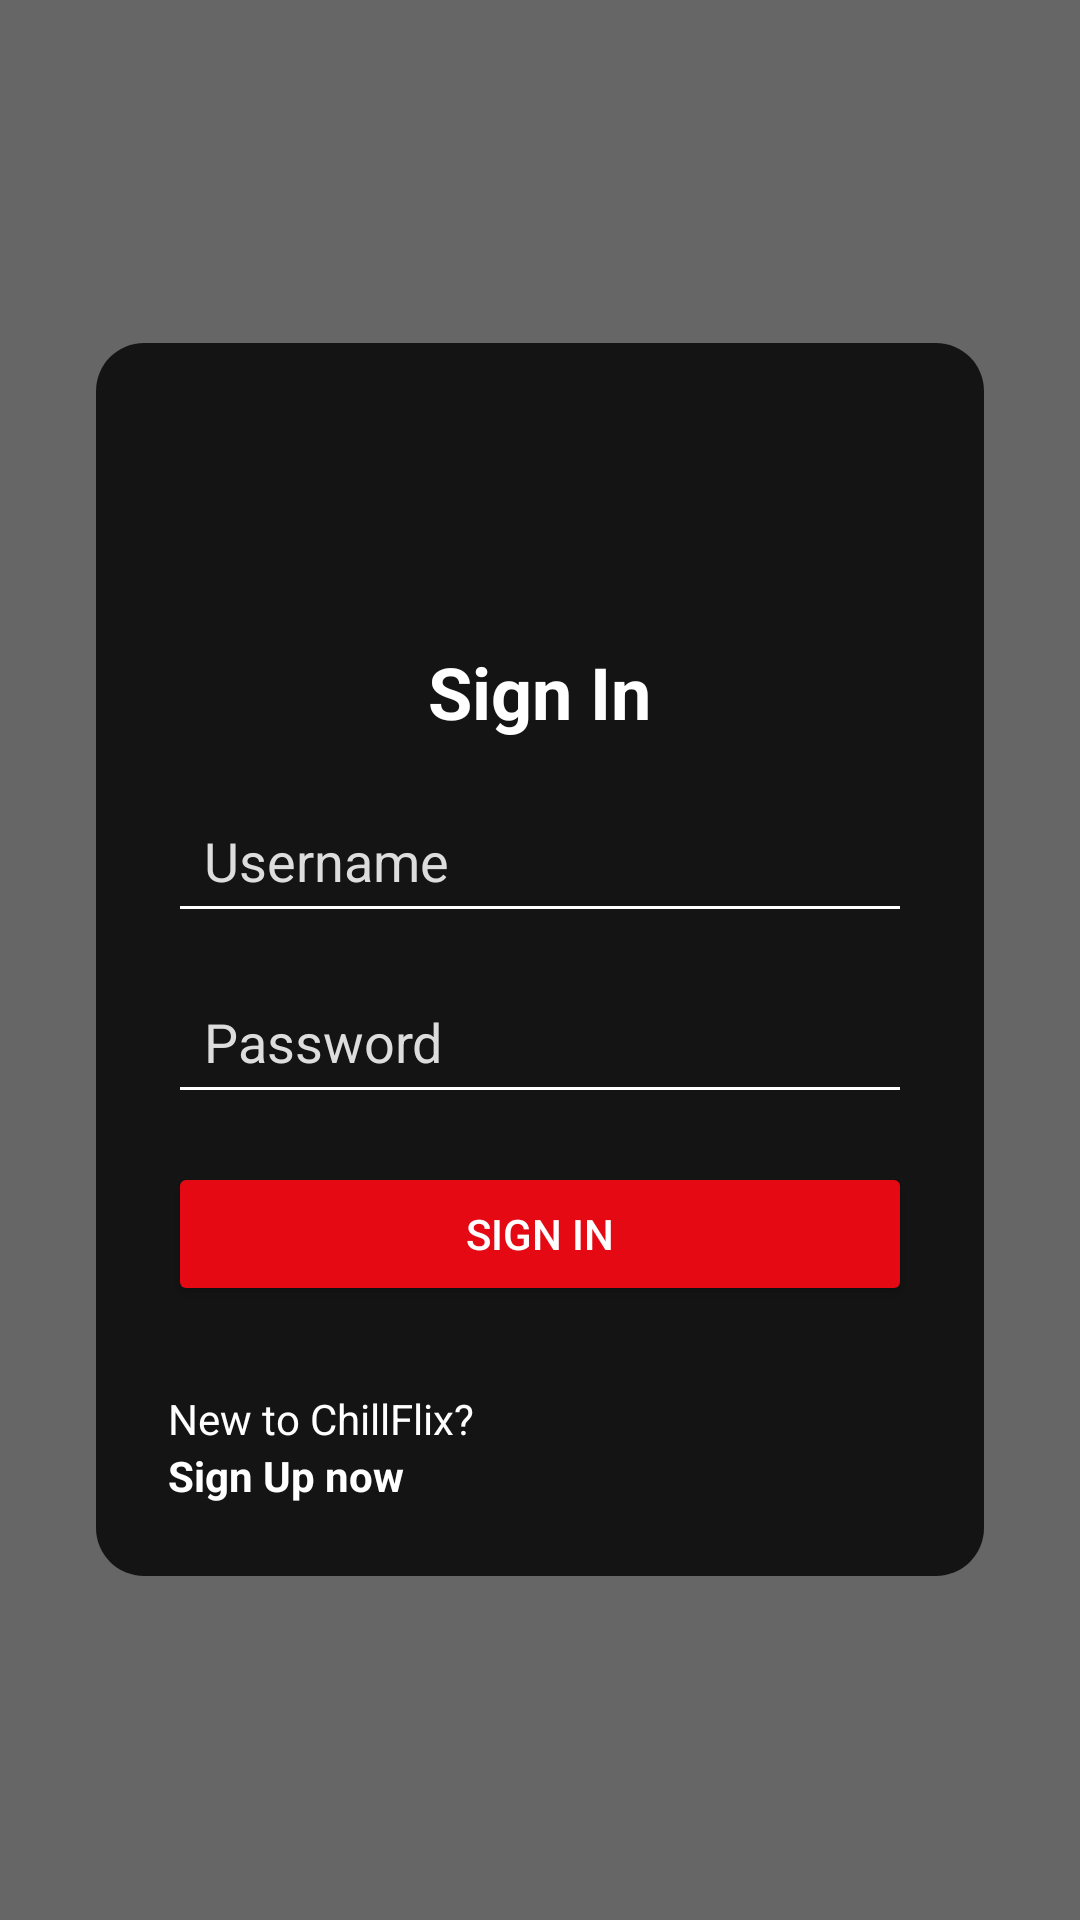

Here is an Android app screen rendered from its layout file. Give the layout XML and the strings, colors and styles it references.
<!-- AndroidManifest.xml: application theme Base.Theme.AndroidChillflix -->
<!-- res/layout/signin_activity.xml -->
<?xml version="1.0" encoding="utf-8"?>
<FrameLayout
    xmlns:android="http://schemas.android.com/apk/res/android"
    android:layout_width="match_parent"
    android:layout_height="match_parent"
    android:background="@drawable/background_image"> 

    
    <View
        android:layout_width="match_parent"
        android:layout_height="match_parent"
        android:background="#99000000" /> 

    
    <LinearLayout
        android:id="@+id/form_container"
        android:layout_width="match_parent"
        android:layout_height="wrap_content"
        android:layout_gravity="center"
        android:orientation="vertical"
        android:background="@drawable/rounded_black_box"
        android:padding="24dp"
        android:layout_marginHorizontal="32dp">

        
        <ImageView
            android:id="@+id/logo"
            android:layout_width="120dp"
            android:layout_height="60dp"
            android:layout_gravity="center_horizontal"
            android:layout_marginBottom="16dp"
            android:contentDescription="@string/logo"
            android:src="@drawable/logo" />

        
        <TextView
            android:id="@+id/sign_in_title"
            android:layout_width="wrap_content"
            android:layout_height="wrap_content"
            android:text="@string/sign_in"
            android:textColor="#FFFFFF"
            android:textSize="24sp"
            android:textStyle="bold"
            android:layout_gravity="center_horizontal"
            android:layout_marginBottom="16dp" />

        
        <EditText
            android:id="@+id/username_input"
            android:layout_width="match_parent"
            android:layout_height="wrap_content"
            android:hint="@string/username"
            android:backgroundTint="#FFFFFF"
            android:padding="12dp"
            android:textColor="#FFFFFF"
            android:textColorHint="#DDDDDD"
            android:layout_marginBottom="12dp"
            android:inputType="text" />

        
        <EditText
            android:id="@+id/password_input"
            android:layout_width="match_parent"
            android:layout_height="wrap_content"
            android:hint="@string/password"
            android:backgroundTint="#FFFFFF"
            android:padding="12dp"
            android:textColor="#FFFFFF"
            android:textColorHint="#DDDDDD"
            android:layout_marginBottom="16dp"
            android:inputType="textPassword" />

        
        <Button
            android:id="@+id/sign_in_button"
            android:layout_width="match_parent"
            android:layout_height="wrap_content"
            android:text="@string/sign_in"
            android:backgroundTint="#E50914"
            android:textColor="#FFFFFF"
            android:padding="12dp"
            android:layout_marginBottom="12dp" />

        <LinearLayout
            android:layout_width="wrap_content"
            android:layout_height="wrap_content"
            android:orientation="horizontal"
            android:gravity="center"
            android:layout_marginTop="16dp">

            
            <TextView
                android:id="@+id/static_text_new_to_chillflix"
                android:layout_width="wrap_content"
                android:layout_height="wrap_content"
                android:text="@string/new_to_chillflix"
                android:textColor="#FFFFFF"
                android:textSize="14sp" />

            
        </LinearLayout>

        <TextView
            android:id="@+id/sign_up_link"
            android:layout_width="wrap_content"
            android:layout_height="wrap_content"
            android:clickable="true"
            android:focusable="true"
            android:foreground="?attr/selectableItemBackground"
            android:text="@string/sign_up_now"
            android:textColor="#FFFFFF"
            android:textSize="14sp"
            android:textStyle="bold" />

    </LinearLayout>
</FrameLayout>
<!-- resources referenced by this layout -->
<resources>
  <!-- drawable rounded_black_box (drawable) -->
  <shape xmlns:android="http://schemas.android.com/apk/res/android">
      <solid android:color="#CC000000" /> 
      <corners android:radius="16dp" /> 
      <padding
          android:top="16dp"
          android:bottom="16dp"
          android:left="16dp"
          android:right="16dp" />
  </shape>
  <string name="logo">Logo</string>
  <string name="new_to_chillflix">New to ChillFlix?</string>
  <string name="password">Password</string>
  <string name="sign_in">Sign In</string>
  <string name="sign_up_now">Sign Up now</string>
  <string name="username">Username</string>
  <style name="Base.Theme.AndroidChillflix" parent="Theme.Material3.Light.NoActionBar">
          <item name="android:windowBackground">@color/background</item>
  
          
      </style>
  <color name="background">#FFFFFF</color>
</resources>
